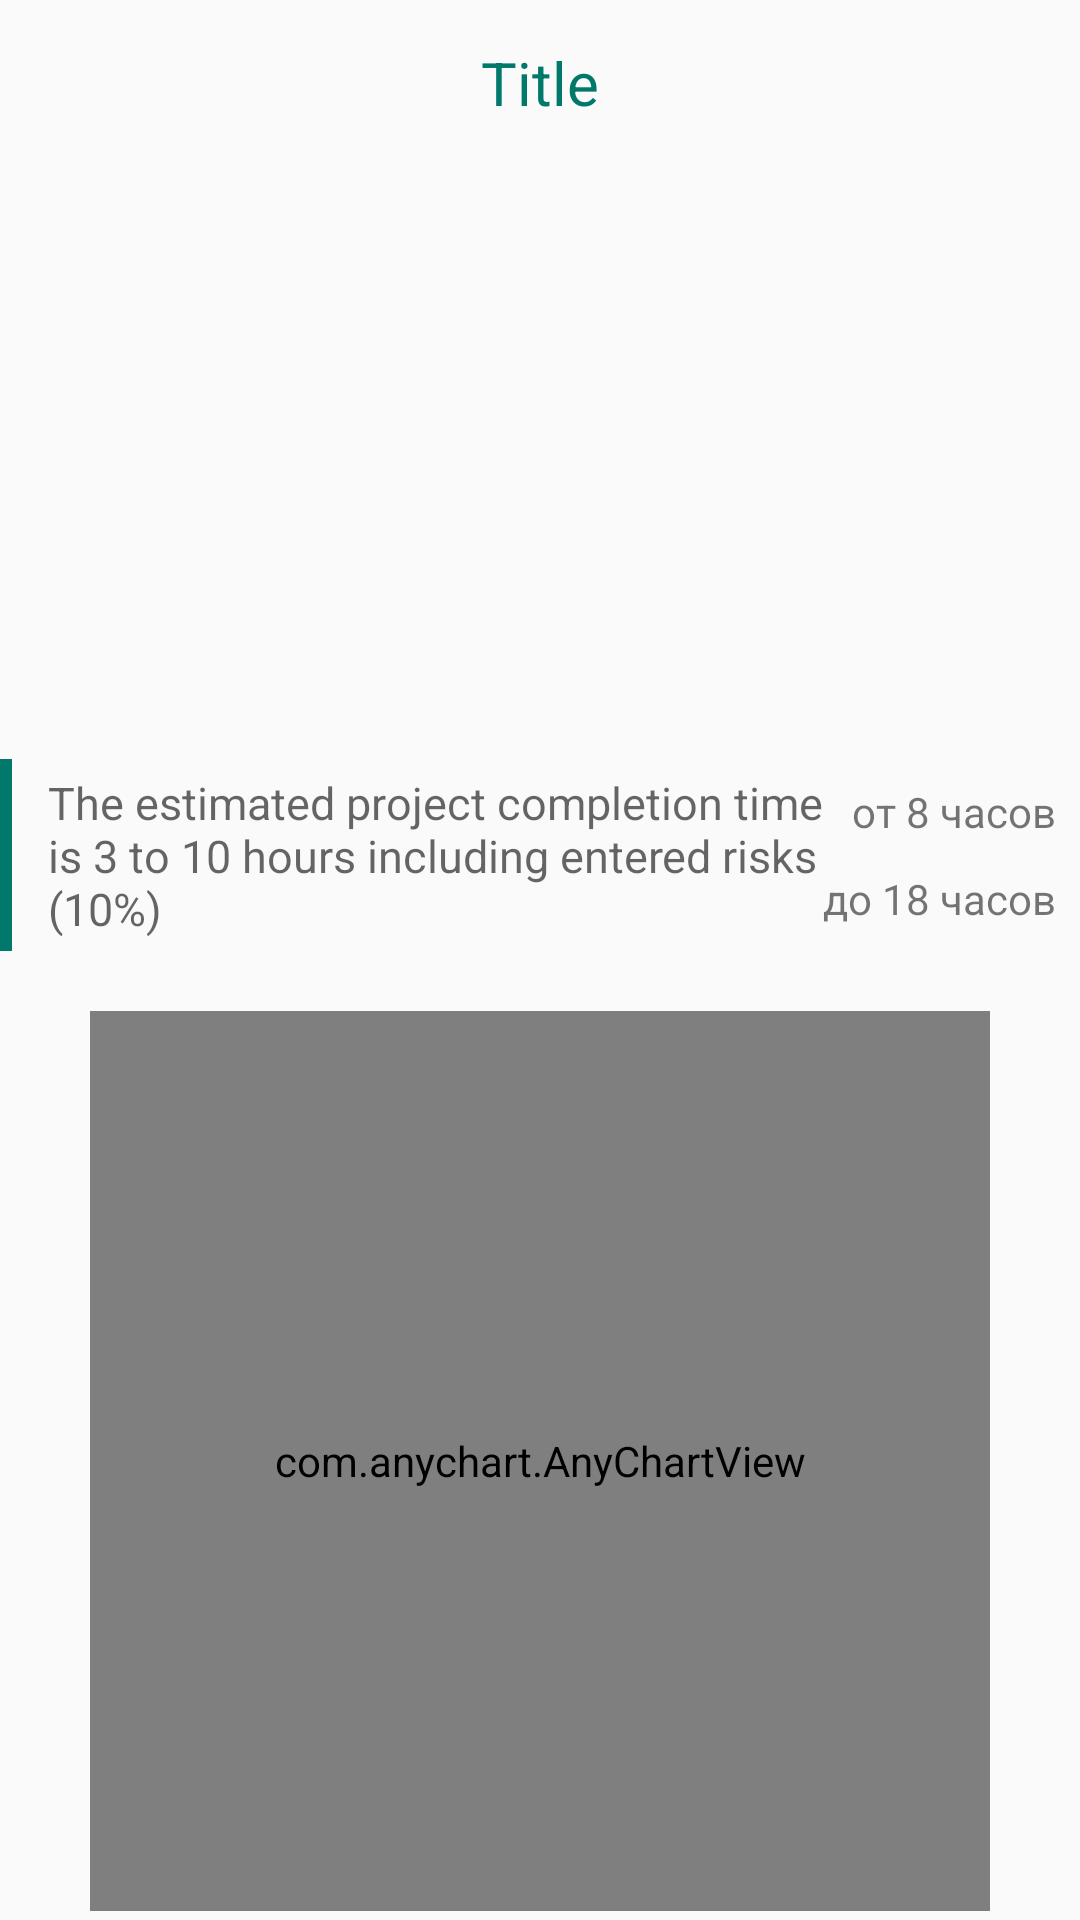

Layout XML and referenced resources for this Android screen:
<!-- AndroidManifest.xml: activity theme AppTheme.NoActionBar -->
<!-- res/layout/fragment_main.xml -->
<?xml version="1.0" encoding="utf-8"?>
<FrameLayout xmlns:android="http://schemas.android.com/apk/res/android"
    xmlns:app="http://schemas.android.com/apk/res-auto"
    xmlns:tools="http://schemas.android.com/tools"
    android:layout_width="match_parent"
    android:layout_height="match_parent">

    <androidx.core.widget.NestedScrollView
        android:layout_width="match_parent"
        android:layout_height="match_parent">

        <LinearLayout
            android:layout_width="match_parent"
            android:layout_height="wrap_content"
            android:orientation="vertical"
            tools:context=".DetailActivity">

            <TextView
                android:id="@+id/detailTitle"
                android:layout_width="wrap_content"
                android:layout_height="wrap_content"
                android:layout_gravity="center"
                android:layout_marginTop="14dp"
                android:layout_marginBottom="12dp"
                android:text="Title"
                android:textColor="@color/colorPrimary"
                android:textSize="20sp" />

            <ImageView
                android:id="@+id/detailImage"
                android:layout_width="match_parent"
                android:layout_height="200dp"
                android:layout_gravity="center"
                android:padding="8dp"
                android:paddingStart="8dp"
                android:paddingEnd="8dp"
                android:scaleType="centerCrop"
                android:src="@drawable/uploadimg"
                android:adjustViewBounds="true" />

            <androidx.constraintlayout.widget.ConstraintLayout
                android:layout_width="match_parent"
                android:layout_height="wrap_content">

                <View
                    android:id="@+id/verticalLine"
                    android:layout_width="4dp"
                    android:layout_height="0dp"
                    android:background="@color/colorPrimary"
                    app:layout_constraintStart_toStartOf="parent"
                    app:layout_constraintTop_toTopOf="parent"
                    app:layout_constraintBottom_toBottomOf="parent"
                    />

                <TextView
                    android:id="@+id/summaryInfo"
                    android:layout_width="270dp"
                    android:layout_height="wrap_content"
                    android:layout_marginStart="16dp"
                    android:text="The estimated project completion time is 3 to 10 hours including entered risks (10%)"
                    android:textAppearance="@style/TextAppearance.AppCompat.Medium"
                    android:textSize="15sp"
                    app:layout_constraintStart_toStartOf="parent"
                    app:layout_constraintBottom_toBottomOf="parent"
                    app:layout_constraintTop_toTopOf="parent"/>

                <TextView
                    android:id="@+id/summaryFrom"
                    android:layout_width="wrap_content"
                    android:layout_height="wrap_content"
                    android:layout_marginEnd="8dp"
                    android:layout_marginBottom="10dp"
                    android:layout_marginTop="8dp"
                    android:text="от 8 часов"
                    app:layout_constraintEnd_toEndOf="parent"
                    app:layout_constraintBottom_toTopOf="@id/summaryTo"
                    app:layout_constraintTop_toTopOf="parent" />

                <TextView
                    android:id="@+id/summaryTo"
                    android:layout_width="wrap_content"
                    android:layout_height="wrap_content"
                    android:layout_marginBottom="8dp"
                    android:text="до 18 часов"
                    app:layout_constraintEnd_toEndOf="@+id/summaryFrom"
                    app:layout_constraintBottom_toBottomOf="parent"/>

            </androidx.constraintlayout.widget.ConstraintLayout>

            <com.anychart.AnyChartView
                android:id="@+id/anyChartView"
                android:layout_width="300dp"
                android:layout_height="300dp"
                android:layout_gravity="center"
                android:layout_marginVertical="20sp"
                app:layout_constraintBottom_toBottomOf="parent"
                app:layout_constraintEnd_toEndOf="parent"
                app:layout_constraintStart_toStartOf="parent"
                app:layout_constraintTop_toTopOf="parent" />

            <androidx.recyclerview.widget.RecyclerView
                android:id="@+id/taskList"
                android:layout_width="match_parent"
                android:layout_height="wrap_content"
                android:layout_below="@id/search"/>

            <LinearLayout
                android:id="@+id/container_layout"
                android:layout_width="match_parent"
                android:layout_height="wrap_content"
                android:orientation="vertical">
            </LinearLayout>
        </LinearLayout>
    </androidx.core.widget.NestedScrollView>

</FrameLayout>
<!-- resources referenced by this layout -->
<resources>
  <color name="colorPrimary">#00796b</color>
  <style name="AppTheme.NoActionBar">
          <item name="windowActionBar">false</item>
          <item name="windowNoTitle">true</item>
      </style>
</resources>
